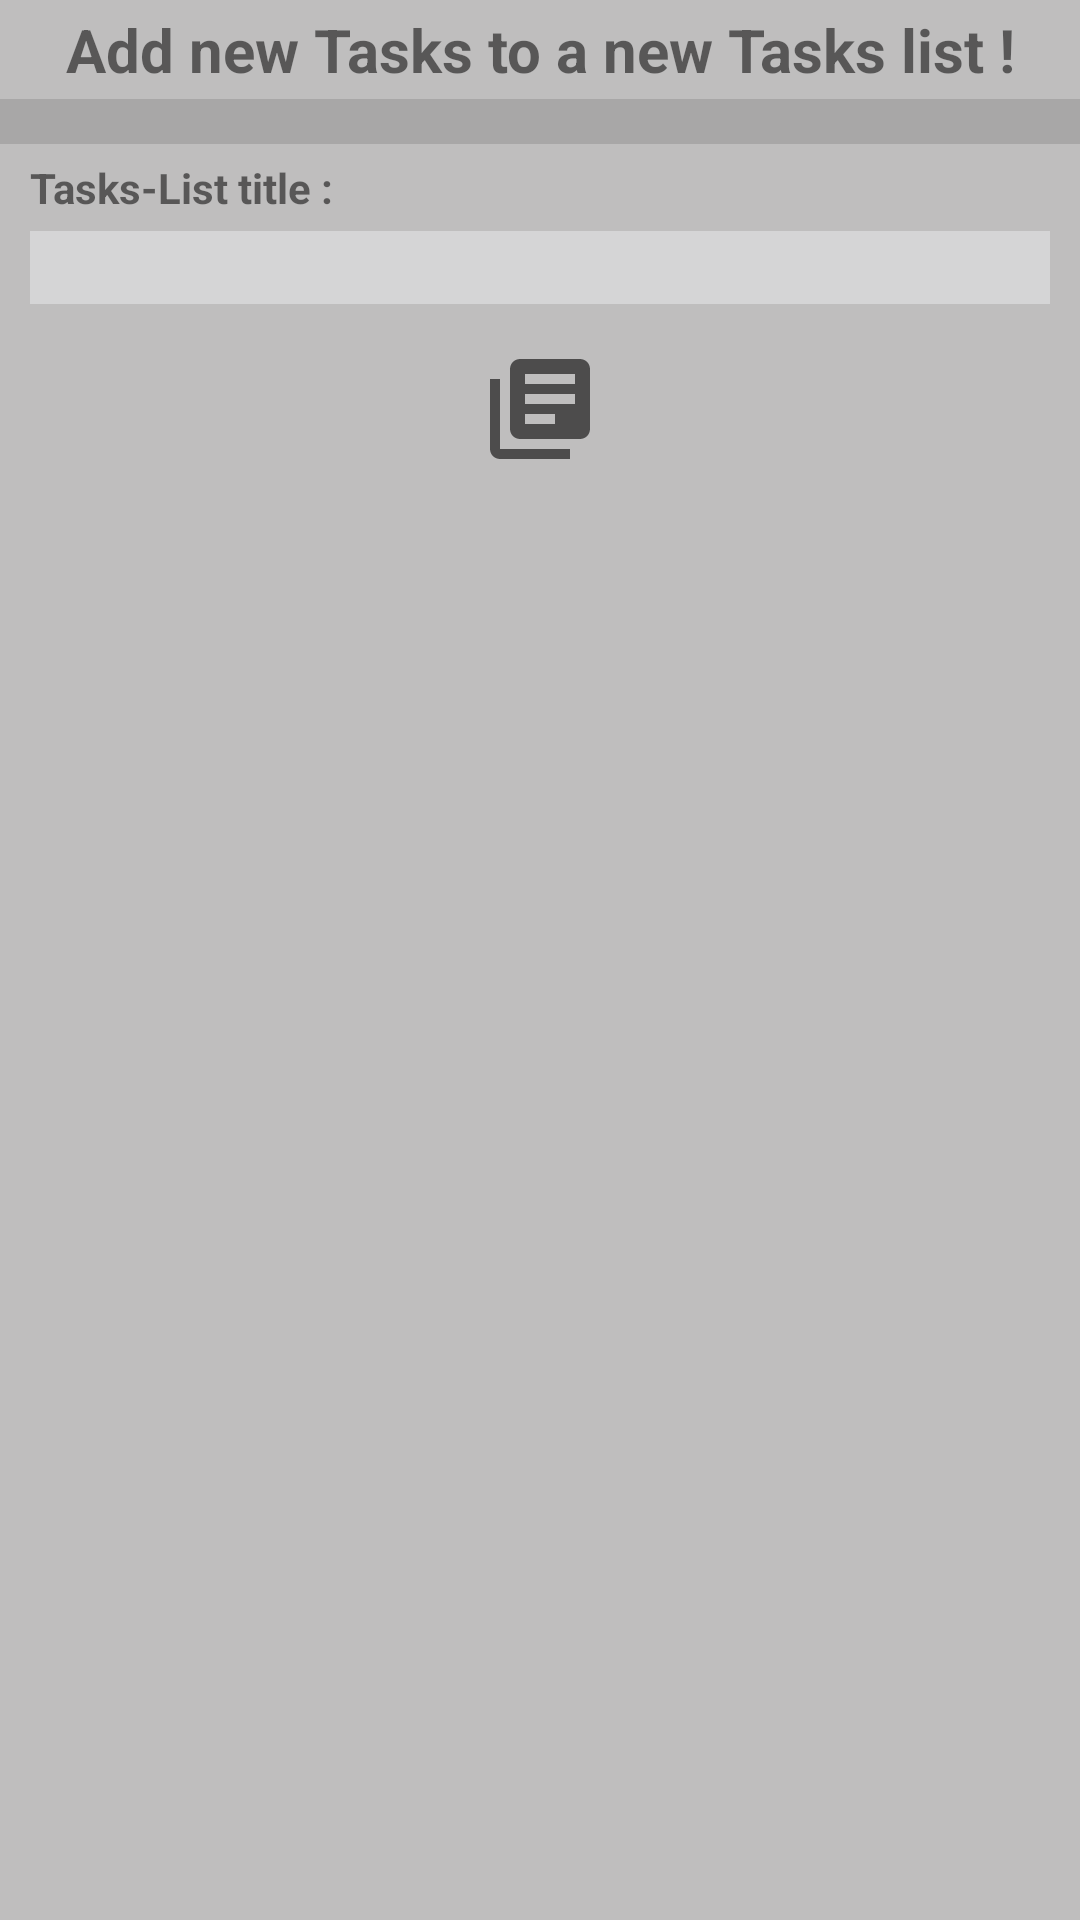

Layout XML and referenced resources for this Android screen:
<!-- AndroidManifest.xml: application theme AppTheme -->
<!-- res/layout/fragment_new_task_list_and_tasks.xml -->
<?xml version="1.0" encoding="utf-8"?>
<FrameLayout xmlns:android="http://schemas.android.com/apk/res/android"
    xmlns:app="http://schemas.android.com/apk/res-auto"
    xmlns:tools="http://schemas.android.com/tools"
    android:layout_width="match_parent"
    android:layout_height="match_parent"
    android:background="@color/background"
    tools:context=".NewTaskListAndTasksFragment">

    <LinearLayout
        android:layout_width="match_parent"
        android:layout_height="match_parent"
        android:orientation="vertical">
        <TextView
            android:id="@+id/fragment_new_fragment_title"
            android:layout_width="match_parent"
            android:layout_height="wrap_content"
            android:gravity="center"
            android:textStyle="bold"
            android:textSize="20dp"
            android:layout_margin="3dp"
            android:text="Add new Tasks to a new Tasks list !"
            />
        <View
            android:id="@+id/task_list_divider"
            android:layout_width="match_parent"
            android:layout_height="15dp"
            android:background="?android:attr/listDivider" />
        <LinearLayout
            android:layout_width="match_parent"
            android:layout_height="wrap_content"
            android:layout_margin="5dp"
            android:orientation="vertical">
            <TextView
                android:layout_width="match_parent"
                android:layout_height="wrap_content"
                android:layout_marginLeft="5dp"
                android:text="Tasks-List title :"
                android:textStyle="bold">
            </TextView>

            <LinearLayout
                android:layout_width="match_parent"
                android:layout_height="wrap_content"
                android:orientation="horizontal">
                <EditText
                    android:id="@+id/fragment_new_task_list_tasksList_title"
                    android:layout_width="match_parent"
                    android:layout_height="wrap_content"
                    android:inputType="text"
                    android:background="#D5D5D6"
                    android:layout_weight="0.7"
                    android:layout_margin="5dp">
                </EditText>
                <Switch
                    android:id="@+id/fragment_new_task_list_switch_edit_title"
                    android:layout_width="wrap_content"
                    android:layout_height="wrap_content"
                    android:text="Edit title"
                    android:layout_margin="5dp"
                    android:visibility="gone"/>

            </LinearLayout>
        </LinearLayout>
        <RelativeLayout
            android:layout_width="match_parent"
            android:layout_height="wrap_content"
            android:scrollbars="vertical"
            android:layout_margin="5dp">
            <ScrollView
                android:layout_width="match_parent"
                android:layout_height="wrap_content">
                <LinearLayout
                    android:id="@+id/k"
                    android:layout_width="match_parent"
                    android:layout_height="wrap_content"
                    android:orientation="vertical">
                    <LinearLayout
                        android:id="@+id/fragment_new_task_list_new_task_zone"
                        android:layout_width="match_parent"
                        android:layout_height="wrap_content"
                        android:orientation="vertical">
                    </LinearLayout>
                        <RelativeLayout
                            android:layout_width="match_parent"
                            android:layout_height="wrap_content"
                            >
                            <LinearLayout
                                android:id="@+id/fragment_new_add_task_menu"
                                android:layout_width="match_parent"
                                android:layout_height="wrap_content"
                                android:gravity="center_horizontal"
                                android:orientation="horizontal">

                                <ImageButton
                                    android:id="@+id/fragment_new_add_task_save_button"
                                    android:layout_width="wrap_content"
                                    android:layout_height="wrap_content"
                                    android:layout_weight="0.1"
                                    android:src="@drawable/ic_baseline_save_24"
                                    android:background="@color/background"
                                    android:visibility="gone" />

                                <ImageButton
                                    android:id="@+id/fragment_new_add_task_field"
                                    android:layout_width="wrap_content"
                                    android:layout_height="wrap_content"
                                    android:layout_weight="0.1"
                                    android:background="@color/background"
                                    android:src="@drawable/ic_baseline_library_books_24" />
                            </LinearLayout>
                        </RelativeLayout>


                </LinearLayout>
            </ScrollView>
        </RelativeLayout>
    </LinearLayout>
</FrameLayout>
<!-- resources referenced by this layout -->
<resources>
  <color name="background">#BFBEBE</color>
  <!-- drawable ic_baseline_library_books_24 (drawable) -->
  <vector xmlns:android="http://schemas.android.com/apk/res/android"
      android:width="40dp"
      android:height="40dp"
      android:viewportWidth="24"
      android:viewportHeight="24"
      android:tint="?attr/colorControlNormal">
    <path
        android:fillColor="@android:color/white"
        android:pathData="M4,6L2,6v14c0,1.1 0.9,2 2,2h14v-2L4,20L4,6zM20,2L8,2c-1.1,0 -2,0.9 -2,2v12c0,1.1 0.9,2 2,2h12c1.1,0 2,-0.9 2,-2L22,4c0,-1.1 -0.9,-2 -2,-2zM19,11L9,11L9,9h10v2zM15,15L9,15v-2h6v2zM19,7L9,7L9,5h10v2z"/>
  </vector>
  <style name="AppTheme" parent="Theme.AppCompat.Light.DarkActionBar">
          
          <item name="colorPrimary">@color/colorPrimary</item>
          <item name="colorPrimaryDark">@color/colorPrimaryDark</item>
          <item name="colorAccent">@color/colorAccent</item>
      </style>
  <color name="colorPrimary">#6200EE</color>
  <color name="colorPrimaryDark">#3700B3</color>
  <color name="colorAccent">#03DAC5</color>
</resources>
